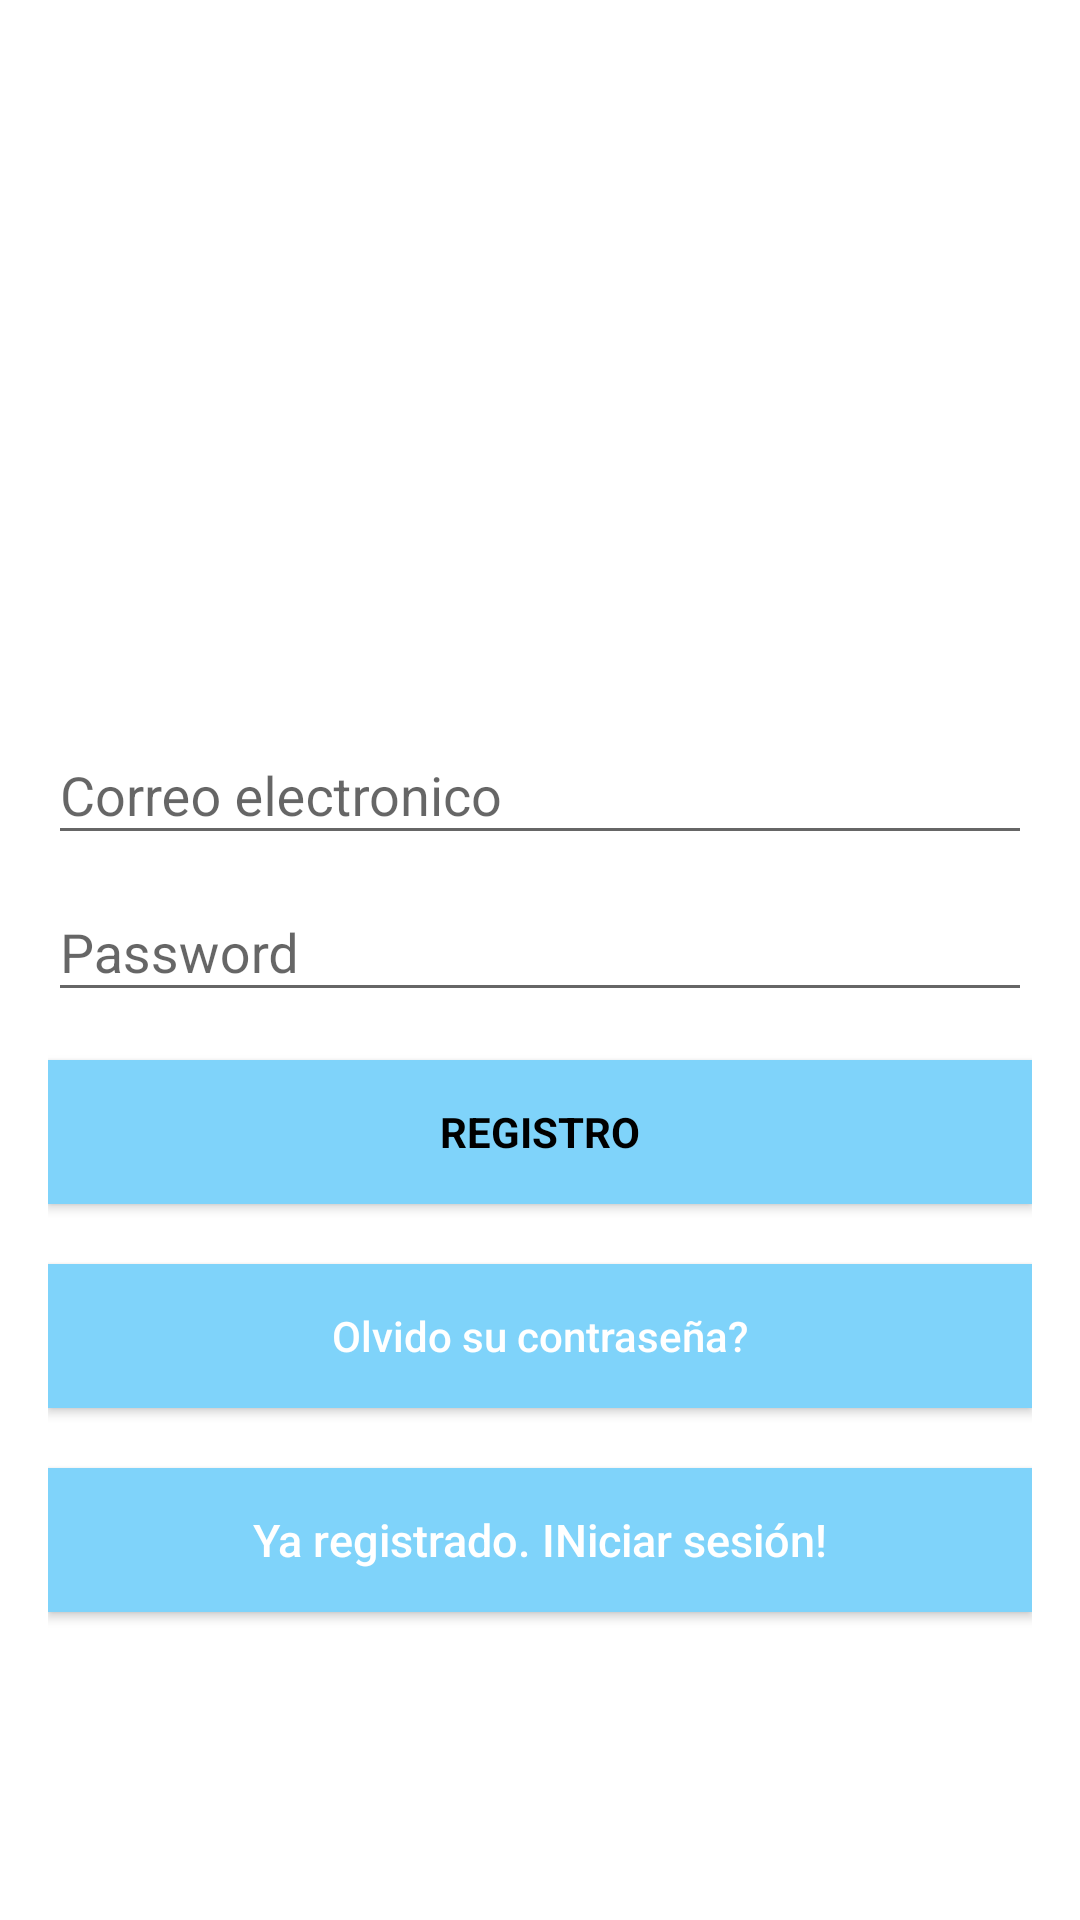

Android layout source for this screen:
<!-- AndroidManifest.xml: application theme AppTheme -->
<!-- res/layout/activity_signup.xml -->
<?xml version="1.0" encoding="utf-8"?>
<android.support.design.widget.CoordinatorLayout xmlns:android="http://schemas.android.com/apk/res/android"
    xmlns:app="http://schemas.android.com/apk/res-auto"
    xmlns:tools="http://schemas.android.com/tools"
    android:layout_width="match_parent"
    android:layout_height="match_parent"
    android:fitsSystemWindows="true"
    tools:context=".Signup">


    <LinearLayout
        android:layout_width="fill_parent"
        android:layout_height="fill_parent"
        android:background="@color/white"
        android:gravity="center"
        android:orientation="vertical"
        android:padding="@dimen/activity_horizontal_margin">


        <ImageView
            android:layout_width="@dimen/logo_w_h"
            android:layout_height="@dimen/logo_w_h"
            android:layout_gravity="center_horizontal"
            android:layout_marginBottom="30dp"
            android:src="@drawable/remedium" />

        <android.support.design.widget.TextInputLayout
            android:layout_width="match_parent"
            android:layout_height="wrap_content">

            <EditText
                android:id="@+id/email"
                android:layout_width="match_parent"
                android:layout_height="wrap_content"
                android:hint="@string/email"
                android:inputType="textEmailAddress"
                android:maxLines="1"
                android:singleLine="true"
                android:textColor="@color/colorPrimaryDark" />

        </android.support.design.widget.TextInputLayout>

        <android.support.design.widget.TextInputLayout
            android:layout_width="match_parent"
            android:layout_height="wrap_content">

            <EditText
                android:id="@+id/password"
                android:layout_width="match_parent"
                android:layout_height="wrap_content"
                android:focusableInTouchMode="true"
                android:hint="@string/hint_password"
                android:imeOptions="actionUnspecified"
                android:inputType="textPassword"
                android:maxLines="1"
                android:singleLine="true"
                android:textColor="@color/colorPrimaryDark" />

        </android.support.design.widget.TextInputLayout>

        <Button
            android:id="@+id/sign_up_button"
            style="?android:textAppearanceSmall"
            android:layout_width="match_parent"
            android:layout_height="wrap_content"
            android:layout_marginTop="16dp"
            android:background="@color/colorPrimaryDark"
            android:text="@string/action_sign_in_short"
            android:textColor="@android:color/black"
            android:textStyle="bold" />

        <Button
            android:id="@+id/btn_reset_password"
            android:layout_width="fill_parent"
            android:layout_height="wrap_content"
            android:layout_marginTop="20dip"
            android:background="@color/colorPrimaryDark"
            android:text="@string/btn_forgot_password"
            android:textAllCaps="false"
            android:textColor="@color/white" />


        

        <Button
            android:id="@+id/sign_in_button"
            android:layout_width="fill_parent"
            android:layout_height="wrap_content"
            android:layout_marginTop="20dip"
            android:background="@color/colorPrimaryDark"
            android:text="@string/btn_link_to_login"
            android:textAllCaps="false"
            android:textColor="@color/white"
            android:textSize="15dp" />
    </LinearLayout>

    <ProgressBar
        android:id="@+id/progressBar"
        android:layout_width="30dp"
        android:layout_height="30dp"
        android:layout_gravity="center|bottom"
        android:layout_marginBottom="20dp"
        android:visibility="gone" />

</android.support.design.widget.CoordinatorLayout>
<!-- resources referenced by this layout -->
<resources>
  <color name="colorPrimaryDark">#7FD3FA</color>
  <color name="white">#ffffff</color>
  <dimen name="activity_horizontal_margin">16dp</dimen>
  <dimen name="logo_w_h">100dp</dimen>
  <string name="action_sign_in_short">Registro</string>
  <string name="btn_forgot_password">Olvido su contraseña?</string>
  <string name="btn_link_to_login">Ya registrado. INiciar sesión!</string>
  <string name="email">Correo electronico</string>
  <string name="hint_password">Password</string>
  <style name="AppTheme" parent="Theme.AppCompat.Light.NoActionBar">
          
          <item name="colorPrimary">@color/colorPrimary</item>
          <item name="colorPrimaryDark">@color/colorPrimaryDark</item>
          <item name="colorAccent">@color/colorAccent</item>
  
  
      </style>
  <color name="colorPrimary">#7FD3FA</color>
  <color name="colorAccent">#98D743</color>
</resources>
